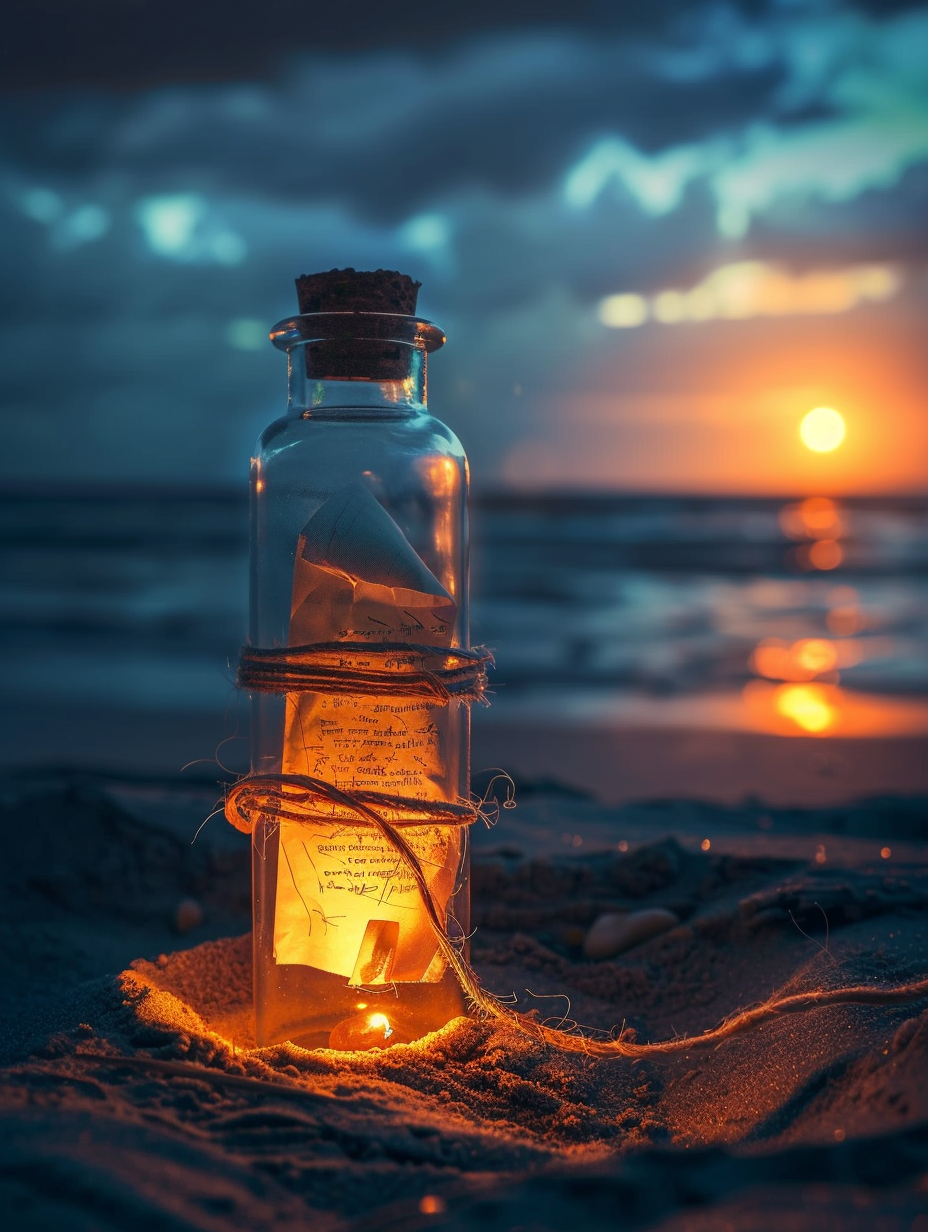
Generation parameters embedded in this image by Midjourney (PNG 'Description' text chunk):
Ancient cylindrical glass bottle sealed with wax, containing a scroll wrapped in twine, resting on sand with moonlight hitting it, scenic, mystical atmosphere --ar 3:4 --raw --v 6 Job ID: c797948c-63db-4c9a-b8c2-d29de9f96c3b